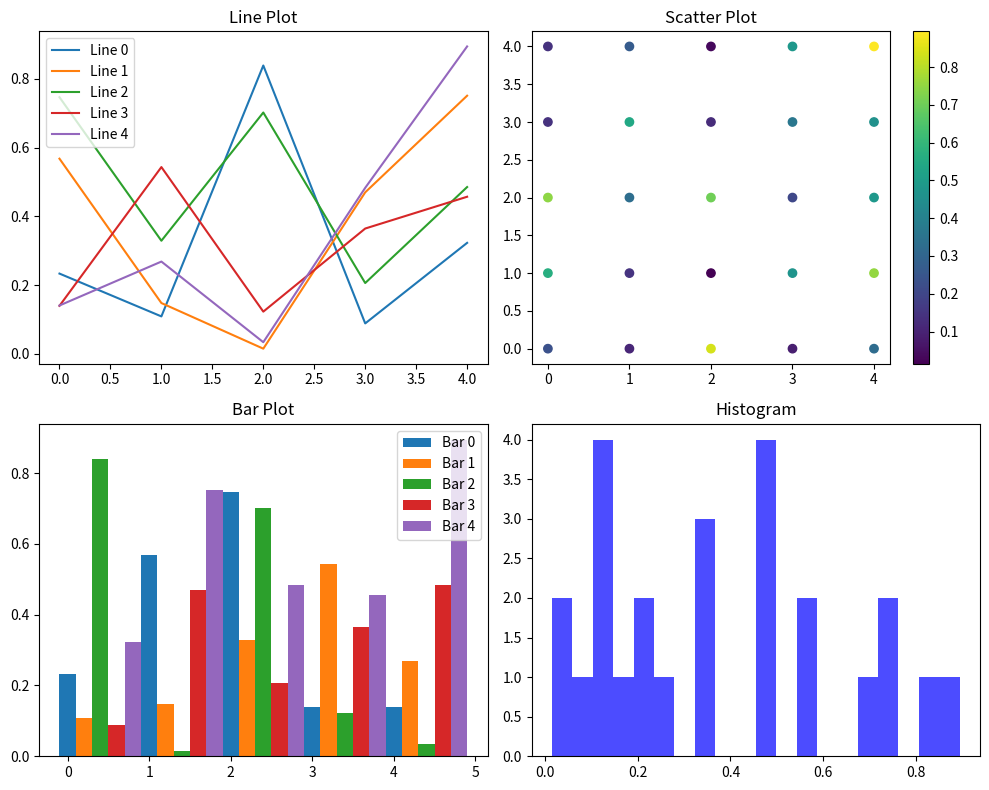
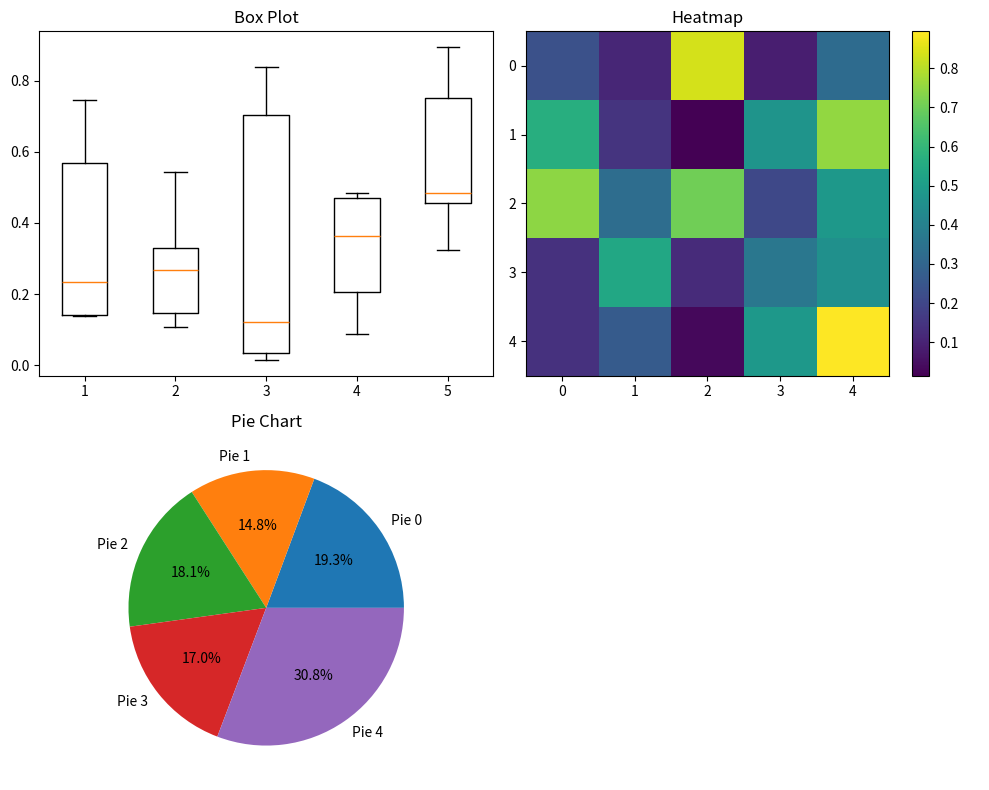

Python code for these plots, in order:
import numpy as np
import networkx as nx
import logging

# Setup logging for debug information
logging.basicConfig(level=logging.INFO, format='%(asctime)s - %(levelname)s - %(message)s')

def nearest_neighbor(graph):
    """Solve TSP using Nearest Neighbor heuristic."""
    num_nodes = graph.shape[0]
    unvisited = list(range(num_nodes))
    current_node = unvisited.pop(0)
    path = [current_node]
    total_cost = 0

    while unvisited:
        next_node = min(unvisited, key=lambda x: graph[current_node, x])
        total_cost += graph[current_node, next_node]
        path.append(next_node)
        current_node = next_node
        unvisited.remove(current_node)

    path.append(path[0])  # Returning to the start node
    total_cost += graph[current_node, path[0]]
    return path, total_cost

def mst_based(graph):
    """Solve TSP using MST-based heuristic."""
    G = nx.from_numpy_matrix(graph)
    mst = nx.minimum_spanning_tree(G)
    mst_path = list(nx.dfs_preorder_nodes(mst, source=0))
    mst_path.append(mst_path[0])
    return mst_path

def christofides(graph):
    """Solve TSP using Christofides' Algorithm."""
    G = nx.Graph()
    for i in range(len(graph)):
        for j in range(i + 1, len(graph)):
            if graph[i][j] != 0:
                G.add_edge(i, j, weight=graph[i][j])
    mst = nx.minimum_spanning_tree(G)
    odd_degree_nodes = [v for v in mst.nodes() if mst.degree(v) % 2 == 1]
    G_odd = nx.subgraph(G, odd_degree_nodes)
    min_matching = nx.algorithms.matching.min_weight_matching(G_odd, maxcardinality=True)
    for u, v in min_matching:
        mst.add_edge(u, v, weight=G[u][v]['weight'])
    eulerian_tour = list(nx.eulerian_circuit(mst, source=0))
    tour = [u for u, v in eulerian_tour]
    tour.append(tour[0])
    return tour

def aco(graph, heuristic, pheromones, num_ants=10, num_iterations=100, alpha=1.0, beta=2.0, evaporation_rate=0.5):
    """Solve TSP using Ant Colony Optimization."""
    num_cities = graph.shape[0]
    best_path = None
    best_length = float('inf')

    for iteration in range(num_iterations):
        all_paths = []
        all_lengths = []

        for ant in range(num_ants):
            path = [0]
            visited = set(path)
            for step in range(num_cities - 1):
                current_city = path[-1]
                next_city = select_next_city(pheromones, heuristic, current_city, visited, alpha, beta)
                path.append(next_city)
                visited.add(next_city)
            path.append(path[0])
            path_length = calculate_path_length(graph, path)
            all_paths.append(path)
            all_lengths.append(path_length)

            if path_length < best_length:
                best_length = path_length
                best_path = path

        pheromones = update_pheromones(pheromones, all_paths, all_lengths, evaporation_rate)

    return best_path, best_length

def select_next_city(pheromones, heuristic, current_city, visited, alpha, beta):
    """Select the next city to visit in the ACO algorithm."""
    num_cities = pheromones.shape[0]
    attractiveness = np.zeros(num_cities)

    for city in range(num_cities):
        if city not in visited:
            attractiveness[city] = (pheromones[current_city, city] ** alpha) * (heuristic[current_city, city] ** beta)

    total_attractiveness = np.sum(attractiveness)
    if total_attractiveness == 0:
        probabilities = np.zeros(num_cities)
        probabilities[list(set(range(num_cities)) - visited)] = 1.0
        probabilities /= np.sum(probabilities)
    else:
        probabilities = attractiveness / total_attractiveness

    return np.random.choice(range(num_cities), p=probabilities)

def calculate_path_length(graph, path):
    """Calculate the total length of a given path."""
    length = 0
    for i in range(len(path) - 1):
        length += graph[path[i], path[i + 1]]
    return length

def update_pheromones(pheromones, paths, lengths, evaporation_rate):
    """Update the pheromones on the graph."""
    num_cities = pheromones.shape[0]
    pheromones *= (1 - evaporation_rate)
    for path, length in zip(paths, lengths):
        for i in range(len(path) - 1):
            pheromones[path[i], path[i + 1]] += 1.0 / length
            pheromones[path[i + 1], path[i]] += 1.0 / length
    return pheromones

# Example graph
graph = np.array([
    [0, 2, 9, 10, np.inf],
    [1, 0, 6, 4, 3],
    [np.inf, 7, 0, 8, 5],
    [6, 3, 12, 0, 11],
    [np.inf, 6, 7, 8, 0]
])

# Initialize pheromones
pheromones = np.ones_like(graph) / len(graph)

# Heuristic: inverse of distance
heuristic = 1 / (graph + np.eye(len(graph)))
heuristic[np.isinf(heuristic)] = 0

try:
    nn_path, nn_cost = nearest_neighbor(graph)
    logging.info(f"Nearest Neighbor Path: {nn_path}, Cost: {nn_cost}")

    mst_path = mst_based(graph)
    logging.info(f"MST-based Path: {mst_path}")

    christofides_path = christofides(graph)
    logging.info(f"Christofides Path: {christofides_path}")

    aco_path, aco_length = aco(graph, heuristic, pheromones)
    logging.info(f"ACO Path: {aco_path}, Length: {aco_length}")

    # Report the data shapes
    print("Graph Shape:", graph.shape)
    print("Heuristic Shape:", heuristic.shape)
    print("Pheromones Shape:", pheromones.shape)

except Exception as e:
    logging.error(f"Error in function execution: {e}")

import matplotlib.pyplot as plt
import numpy as np

def plot_line(data, title, ax):
    """Plot a line chart."""
    for i in range(data.shape[0]):
        ax.plot(data[i], label=f'Line {i}')
    ax.set_title(title)
    ax.legend()

def plot_scatter(data, title, ax, fig):
    """Plot a scatter plot."""
    x, y = np.meshgrid(range(data.shape[0]), range(data.shape[1]))
    scatter = ax.scatter(x, y, c=data.flatten(), cmap='viridis')
    ax.set_title(title)
    fig.colorbar(scatter, ax=ax)

def plot_bar(data, title, ax):
    """Plot a bar chart."""
    x = np.arange(data.shape[0])
    for i in range(data.shape[1]):
        ax.bar(x + i * 0.2, data[:, i], width=0.2, label=f'Bar {i}')
    ax.set_title(title)
    ax.legend()

def plot_histogram(data, title, ax):
    """Plot a histogram."""
    ax.hist(data.flatten(), bins=20, color='blue', alpha=0.7)
    ax.set_title(title)

def plot_box(data, title, ax):
    """Plot a boxplot."""
    ax.boxplot(data)
    ax.set_title(title)

def plot_heatmap(data, title, ax, fig):
    """Plot a heatmap."""
    cax = ax.imshow(data, cmap='viridis', aspect='auto')
    ax.set_title(title)
    fig.colorbar(cax, ax=ax)

def plot_pie(data, title, ax):
    """Plot a pie chart."""
    data_sum = data.sum(axis=0)
    ax.pie(data_sum, labels=[f'Pie {i}' for i in range(data.shape[1])], autopct='%1.1f%%')
    ax.set_title(title)

# Example data for plotting
data = np.random.rand(5, 5)

# Plotting the first set of 2D charts
fig1, axs1 = plt.subplots(2, 2, figsize=(10, 8))
plot_line(data, 'Line Plot', axs1[0, 0])
plot_scatter(data, 'Scatter Plot', axs1[0, 1], fig1)
plot_bar(data, 'Bar Plot', axs1[1, 0])
plot_histogram(data, 'Histogram', axs1[1, 1])
plt.tight_layout()
plt.show()

# Plotting the second set of 2D charts
fig2, axs2 = plt.subplots(2, 2, figsize=(10, 8))
plot_box(data, 'Box Plot', axs2[0, 0])
plot_heatmap(data, 'Heatmap', axs2[0, 1], fig2)
plot_pie(data, 'Pie Chart', axs2[1, 0])
axs2[1, 1].axis('off')  # Turn off the last subplot
plt.tight_layout()
plt.show()
